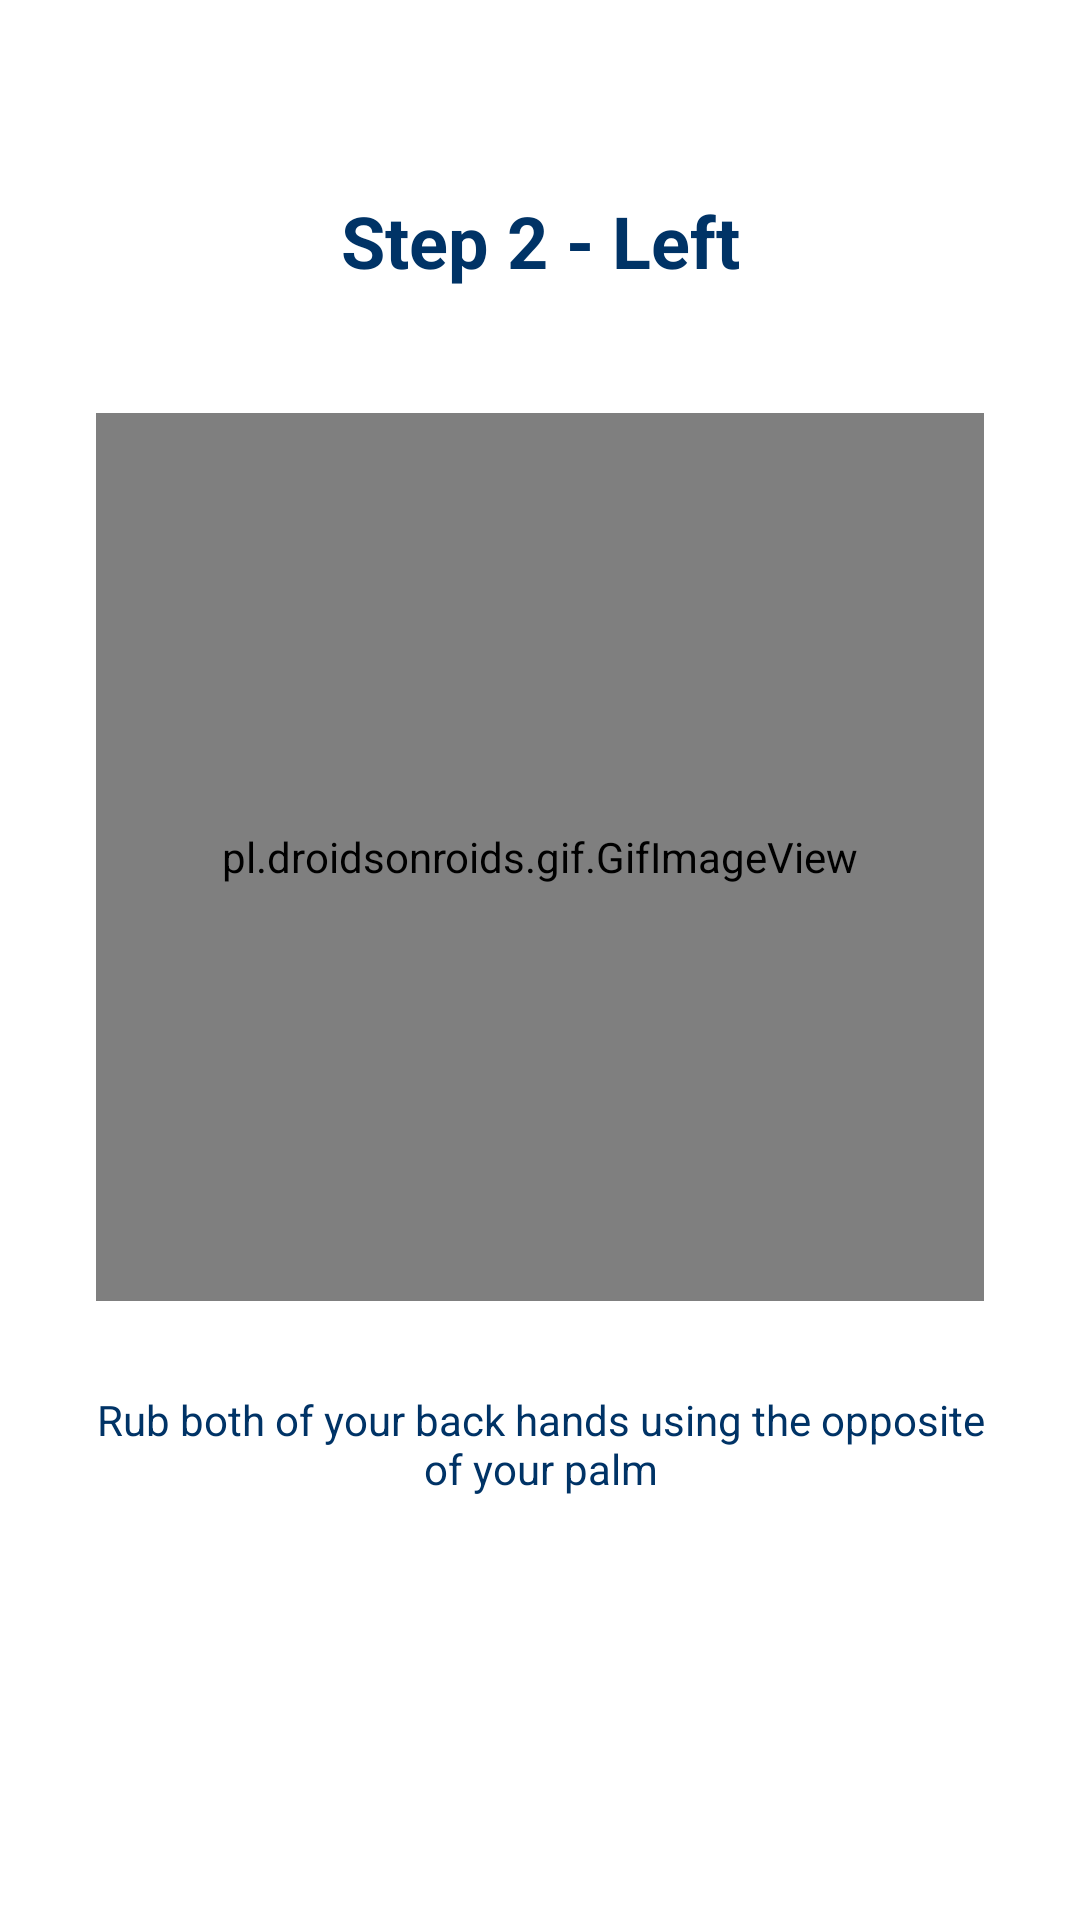

Android layout source for this screen:
<!-- AndroidManifest.xml: application theme Theme.EduWash -->
<!-- res/layout/practice_slide2.xml -->
<?xml version="1.0" encoding="utf-8"?>
<androidx.constraintlayout.widget.ConstraintLayout
    xmlns:android="http://schemas.android.com/apk/res/android"
    xmlns:app="http://schemas.android.com/apk/res-auto"
    android:layout_width="match_parent"
    android:layout_height="match_parent">

    <TextView
        android:id="@+id/subTitleTv"
        android:layout_width="wrap_content"
        android:layout_height="wrap_content"
        android:layout_marginTop="64dp"
        android:layout_marginStart="32dp"
        android:layout_marginEnd="32dp"
        android:text="@string/step_2"
        android:textAlignment="center"
        android:textAppearance="@style/TextAppearance.AppCompat.Headline"
        android:textColor="@color/colorBlueMidnight"
        android:textStyle="bold"
        app:layout_constraintEnd_toEndOf="parent"
        app:layout_constraintStart_toStartOf="parent"
        app:layout_constraintTop_toTopOf="parent" />

    <pl.droidsonroids.gif.GifImageView
        android:id="@+id/img2"
        android:layout_width="0dp"
        android:layout_height="0dp"
        android:layout_marginStart="32dp"
        android:layout_marginEnd="32dp"
        android:adjustViewBounds="true"
        app:layout_constraintBottom_toBottomOf="parent"
        app:layout_constraintDimensionRatio="1:1"
        app:layout_constraintEnd_toEndOf="parent"
        app:layout_constraintStart_toStartOf="parent"
        app:layout_constraintTop_toTopOf="parent"
        app:layout_constraintVertical_bias="0.4" />

    <TextView
        android:id="@+id/caption"
        android:layout_width="0dp"
        android:layout_height="wrap_content"
        android:layout_marginTop="30dp"
        android:gravity="center"
        android:text="@string/caption2"
        android:textAppearance="@style/TextAppearance.AppCompat.Body1"
        android:textColor="@color/colorBlueMidnight"
        app:layout_constraintEnd_toEndOf="@+id/img2"
        app:layout_constraintStart_toStartOf="@+id/img2"
        app:layout_constraintTop_toBottomOf="@+id/img2" />

</androidx.constraintlayout.widget.ConstraintLayout>
<!-- resources referenced by this layout -->
<resources>
  <color name="colorBlueMidnight">#003366</color>
  <string name="caption2">Rub both of your back hands using the opposite of your palm</string>
  <string name="step_2">Step 2 - Left</string>
  <style name="Theme.EduWash" parent="Theme.MaterialComponents.DayNight.DarkActionBar">
          
          <item name="colorPrimary">#84C1D3</item>
          <item name="colorPrimaryVariant">#3F97B1</item>
          <item name="colorOnPrimary">@color/white</item>
          
          <item name="colorSecondary">@color/teal_200</item>
          <item name="colorSecondaryVariant">@color/teal_700</item>
          <item name="colorOnSecondary">@color/black</item>
          
          <item name="android:statusBarColor" tools:targetApi="l">?attr/colorPrimaryVariant</item>
          
      </style>
  <color name="white">#FFFFFFFF</color>
  <color name="teal_200">#FF03DAC5</color>
  <color name="teal_700">#FF018786</color>
  <color name="black">#FF000000</color>
</resources>
